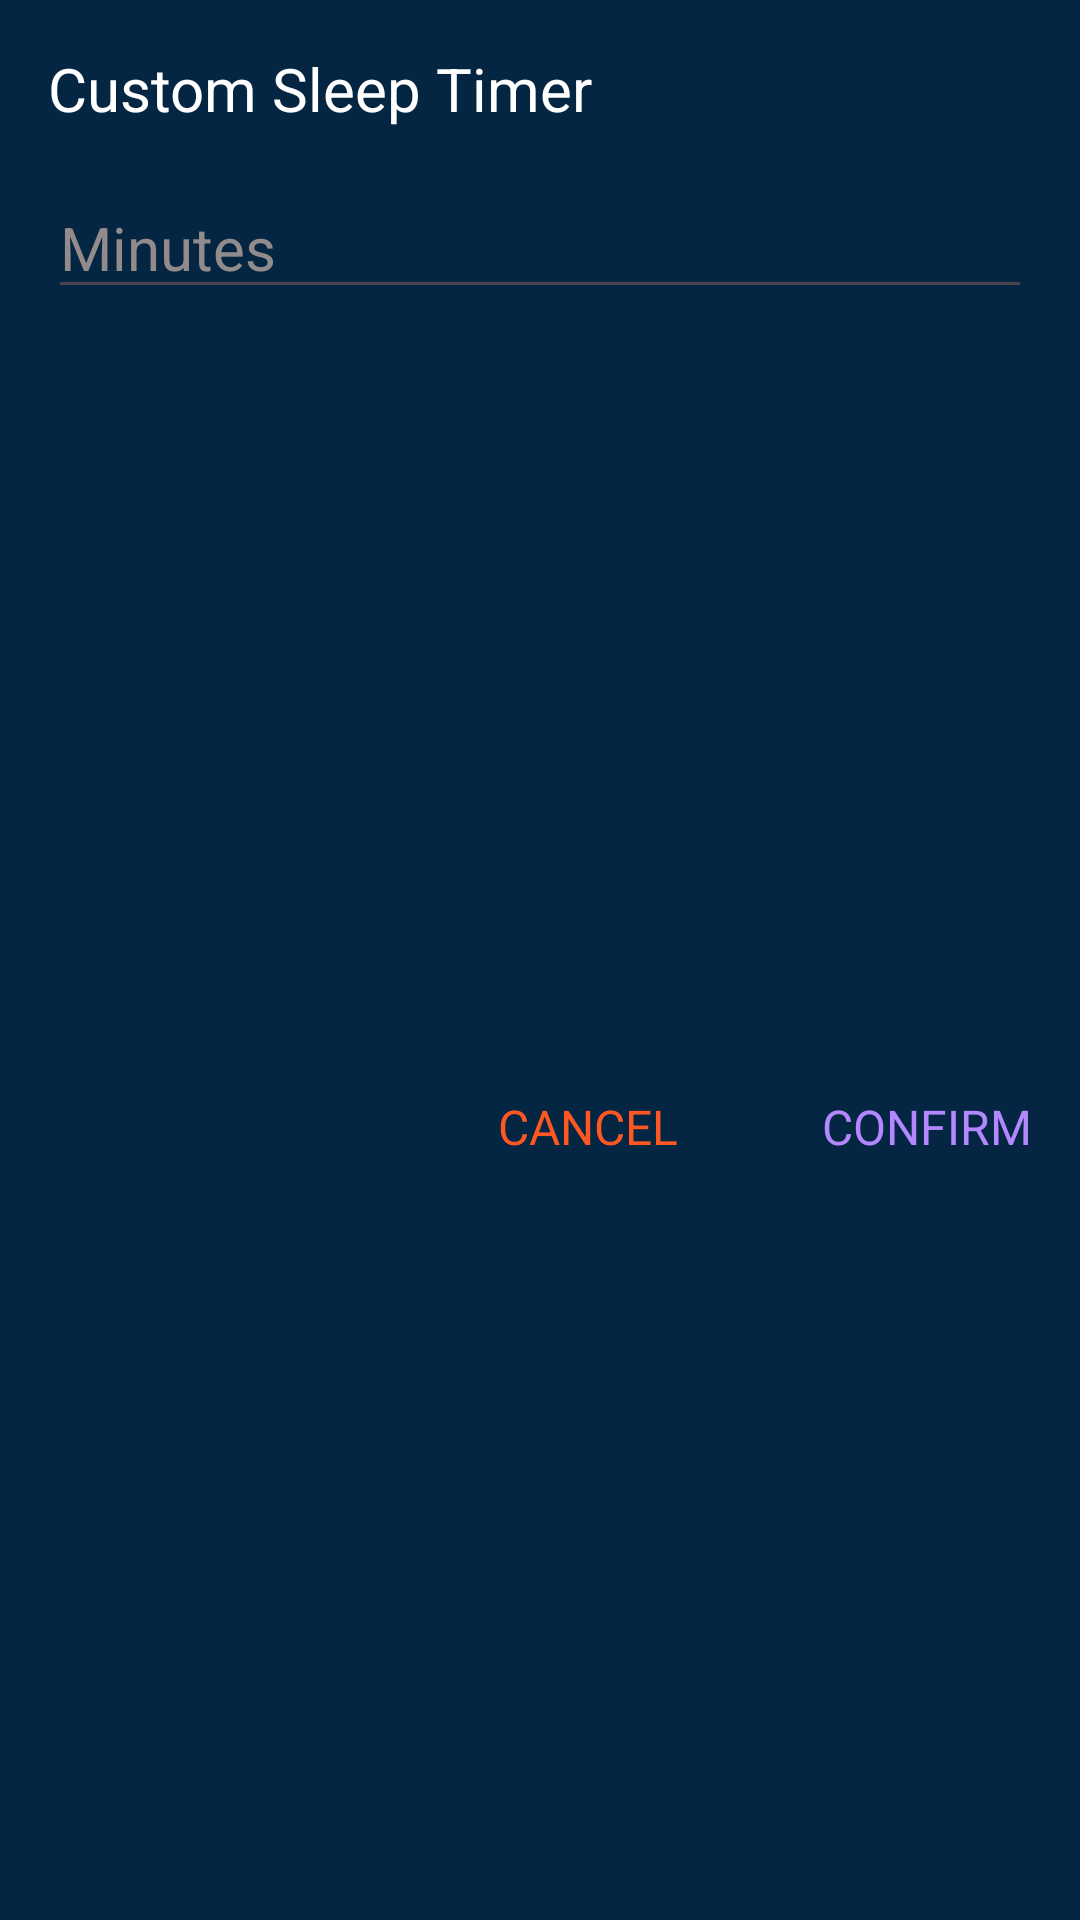

Layout XML and referenced resources for this Android screen:
<!-- AndroidManifest.xml: application theme Theme.OfflineMusic -->
<!-- res/layout/custom_sleep_timer_alert_dialog.xml -->
<?xml version="1.0" encoding="utf-8"?>
<layout xmlns:android="http://schemas.android.com/apk/res/android"
    xmlns:app="http://schemas.android.com/apk/res-auto"
    xmlns:tools="http://schemas.android.com/tools">

    <androidx.constraintlayout.widget.ConstraintLayout
        android:layout_width="match_parent"
        android:layout_height="wrap_content"
        android:background="@color/bkg">

        <TextView
            android:id="@+id/textView"
            android:layout_width="0dp"
            android:layout_height="wrap_content"
            android:layout_marginStart="16dp"
            android:layout_marginTop="16dp"
            android:layout_marginEnd="16dp"
            android:ellipsize="none"
            android:maxLines="5"
            android:text="@string/custom_sleep_timer"
            android:textAlignment="textStart"
            android:textColor="@color/white"
            android:textSize="20sp"
            app:layout_constraintEnd_toEndOf="parent"
            app:layout_constraintStart_toStartOf="parent"
            app:layout_constraintTop_toTopOf="parent" />

        <EditText
            android:id="@+id/customSleepTimeEditText"
            android:layout_width="0dp"
            android:layout_height="wrap_content"
            android:layout_marginStart="16dp"
            android:layout_marginTop="16dp"
            android:layout_marginEnd="16dp"
            android:hint="@string/minutes"
            android:inputType="number"
            android:textColor="@color/white"
            android:textColorHint="#928B8B"
            android:textSize="20sp"
            app:layout_constraintEnd_toEndOf="parent"
            app:layout_constraintStart_toStartOf="parent"
            app:layout_constraintTop_toBottomOf="@id/textView"
            tools:ignore="Autofill,VisualLintTextFieldSize" />

        <TextView
            android:id="@+id/customSleepTimeConfirm"
            android:layout_width="wrap_content"
            android:layout_height="wrap_content"
            android:layout_marginTop="24dp"
            android:layout_marginEnd="16dp"
            android:layout_marginBottom="16dp"
            android:text="@string/confirm"
            android:textColor="#B388FF"
            android:textSize="16sp"
            app:layout_constraintBottom_toBottomOf="parent"
            app:layout_constraintEnd_toEndOf="parent"
            app:layout_constraintTop_toBottomOf="@id/customSleepTimeEditText" />

        <TextView
            android:id="@+id/customSleepTimeCancel"
            android:layout_width="wrap_content"
            android:layout_height="wrap_content"
            android:layout_marginTop="24dp"
            android:layout_marginEnd="48dp"
            android:layout_marginBottom="16dp"
            android:text="@string/cancel"
            android:textColor="#FF5722"
            android:textSize="16sp"
            app:layout_constraintBottom_toBottomOf="parent"
            app:layout_constraintEnd_toStartOf="@id/customSleepTimeConfirm"
            app:layout_constraintTop_toBottomOf="@id/customSleepTimeEditText" />

    </androidx.constraintlayout.widget.ConstraintLayout>
</layout>
<!-- resources referenced by this layout -->
<resources>
  <color name="bkg">#052643</color>
  <color name="white">#FFFFFFFF</color>
  <string name="cancel">CANCEL</string>
  <string name="confirm">CONFIRM</string>
  <string name="custom_sleep_timer">Custom Sleep Timer</string>
  <string name="minutes">Minutes</string>
  <style name="Theme.OfflineMusic" parent="Theme.Material3.DayNight.NoActionBar" />
</resources>
